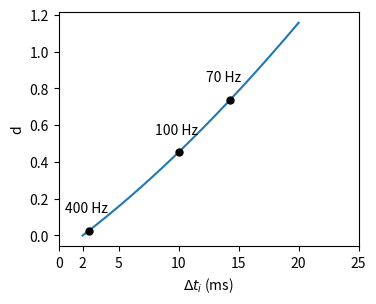

This figure's Python source: (Note: this script raises an exception after producing the figure.)
from __future__ import division
import numpy as np
import matplotlib.pyplot as plt


Vth = 15  # mV
w = 2     # ms
tau = 10  # ms

def calc_error(isi):
    """
    Calculate approximation error for a given target inter-spike interval.
    """

    # input current required for LIF to spike at t = isi
    current = Vth/(tau*(1-np.exp(-isi/tau)))

    # membrane potential of LIF at time (isi-w)
    lif = current*tau*(1-np.exp(-(isi-w)/tau))
    # membrane potential of approximate model at time (isi-w)
    approx = current*(isi-w)

    return abs(lif-approx)/lif

def calc_bound_diff(isi):
    """
    Calculate ratio  of Lower bound over Upper bound as a function of ISI.
    Total reset neuron only.
    """
    upper = Vth/w  # mV/ms

    inp = Vth/(1-np.exp(-isi/tau))
    lower = (Vth-inp*(1-np.exp(-(isi-w)/tau)))/w
    return lower/upper

isirange = np.arange(2.001, 20, 0.001)
errors = [calc_error(isi) for isi in isirange]
plt.figure(figsize=(4,3))
plt.plot(isirange, errors)
pointsx = [1000/70, 1000/100, 1000/400]  # 70, 100, 400 Hz
pointsy = [calc_error(x) for x in pointsx]
for x, y in zip(pointsx, pointsy):
    plt.plot(x, y, 'k.', markersize=10)
    plt.annotate("{} Hz".format(int(1000/x)), xy=(x, y),
                 xytext=(x-2, y+0.1))
plt.axis(xmin=0)
locs, labels = plt.xticks()
locs = np.append(locs, 2)
plt.xticks(locs)
plt.xlabel("$\Delta t_i$ (ms)")
plt.ylabel("d")

plt.subplots_adjust(bottom=0.17, top=0.95, left=0.2, right=0.95)
plt.savefig("figures/relerr.pdf")

bound_diff = [calc_bound_diff(isi) for isi in isirange]
plt.figure(figsize=(4,3))
plt.plot(isirange, bound_diff)
pointsx = [1000/70, 1000/100, 1000/400]  # 70, 100, 400 Hz
pointsy = [calc_bound_diff(x) for x in pointsx]
for x, y in zip(pointsx, pointsy):
    plt.plot(x, y, 'k.', markersize=10)
    plt.annotate("{} Hz".format(int(1000/x)), xy=(x, y),
                 xytext=(x+0.5, y+0.01))
plt.plot([w, w], [0, max(bound_diff)], "k--")
plt.axis(xmin=0)
locs, labels = plt.xticks()
locs = np.append(locs, w)
plt.xticks(locs)
plt.xlabel("$\Delta t_i$ (ms)")
plt.ylabel("Bound ratio $(\\frac{L}{U})$")

plt.subplots_adjust(bottom=0.17, top=0.95, left=0.2, right=0.95)
plt.savefig("figures/bound_ratio.pdf")
